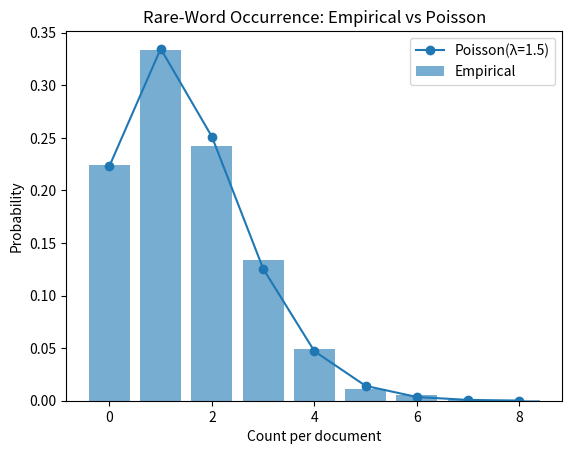

Write the Python code that produced this figure.
import numpy as np
import matplotlib.pyplot as plt
from scipy.stats import poisson

# Simulation parameters
N_docs = 2000
L = 15000          # tokens per document
p = 1e-4           # rare-word probability

# Simulate occurrences via Binomial (approx Poisson)
counts = np.random.binomial(L, p, size=N_docs)

# Theoretical Poisson parameter
lam = L * p

# Empirical histogram
values, freqs = np.unique(counts, return_counts=True)
freqs = freqs / N_docs

# Plot
plt.bar(values, freqs, alpha=0.6, label='Empirical')
plt.plot(values, poisson.pmf(values, lam), 'o-', label=f'Poisson(λ={lam:.1f})')
plt.xlabel('Count per document')
plt.ylabel('Probability')
plt.title('Rare-Word Occurrence: Empirical vs Poisson')
plt.legend()
plt.show()